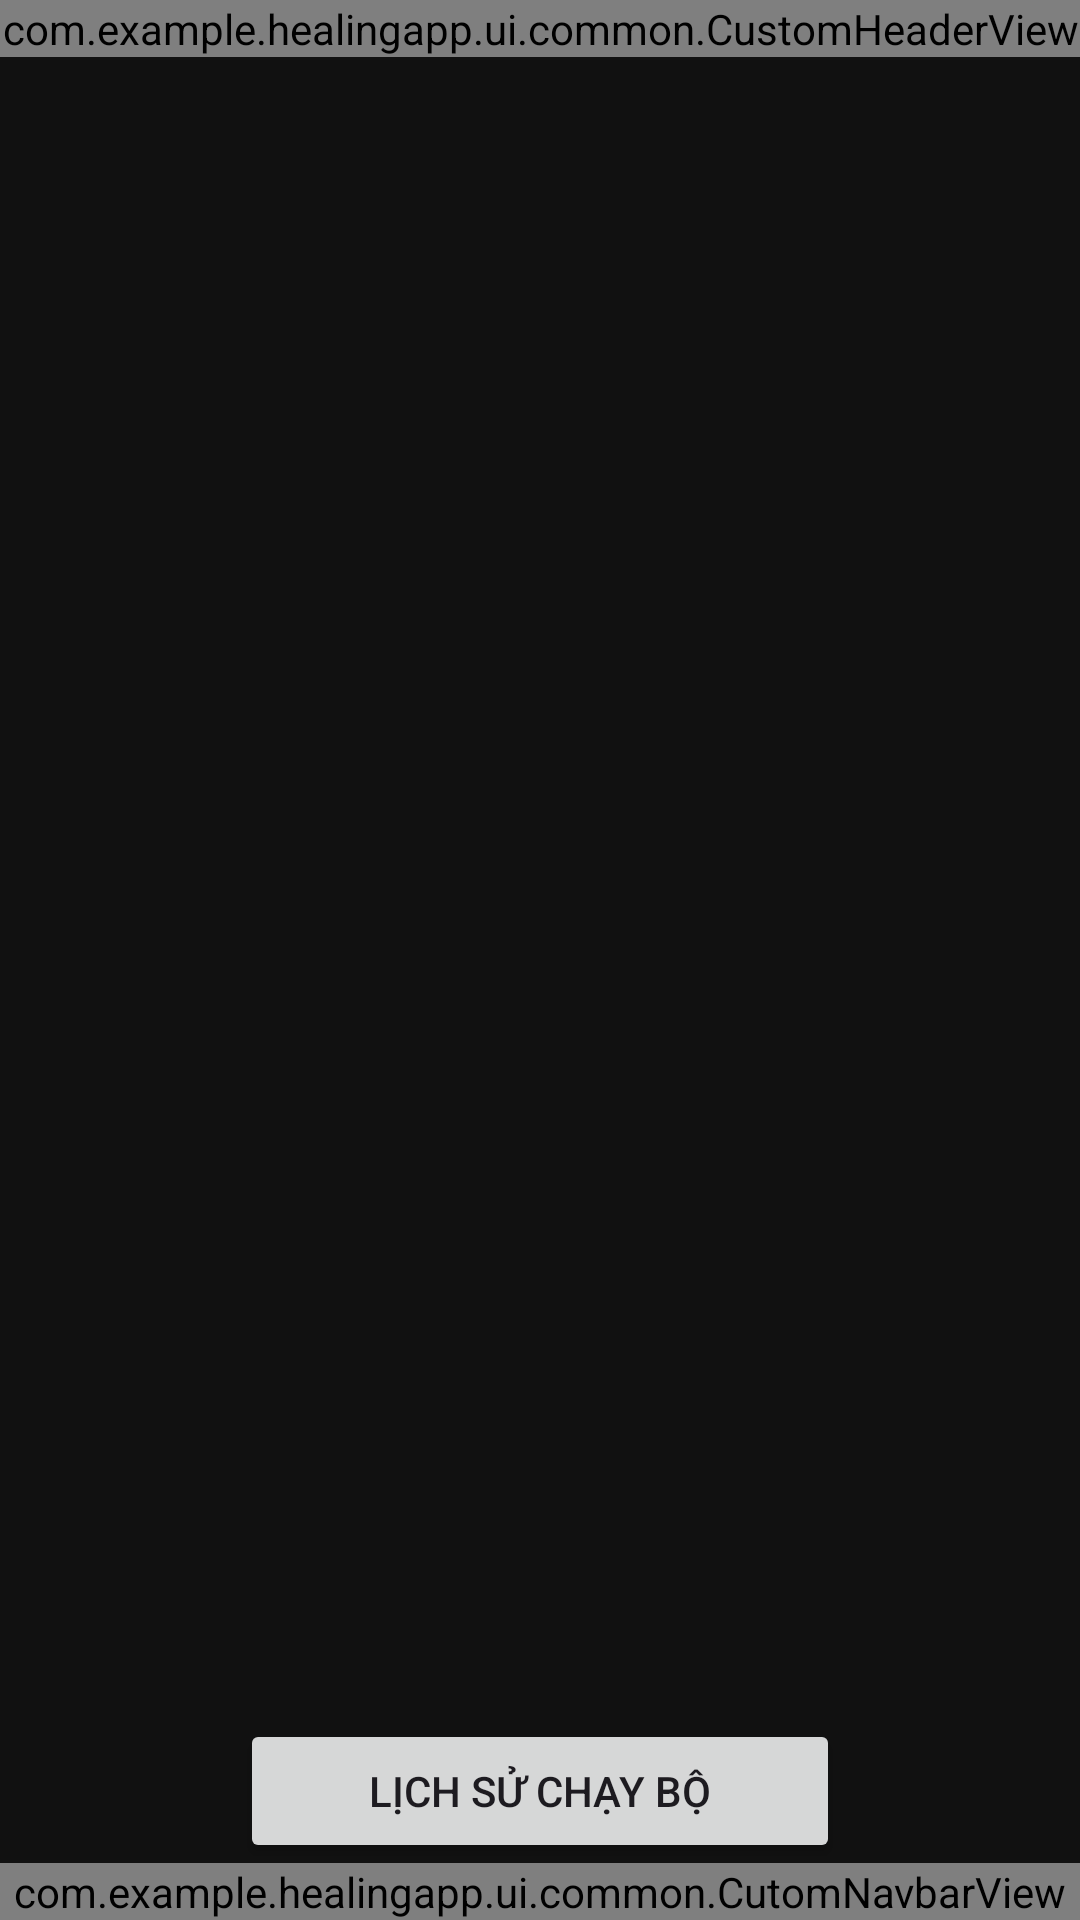

Android layout source for this screen:
<!-- AndroidManifest.xml: application theme Theme.MYPROJECT -->
<!-- res/layout/activity_select_workout.xml -->
<?xml version="1.0" encoding="utf-8"?>
<androidx.constraintlayout.widget.ConstraintLayout xmlns:android="http://schemas.android.com/apk/res/android"
    xmlns:app="http://schemas.android.com/apk/res-auto"
    xmlns:tools="http://schemas.android.com/tools"
    android:id="@+id/main"
    android:fitsSystemWindows="true"
    android:layout_width="match_parent"
    android:layout_height="match_parent"
    tools:context=".ui.workout.SelectWorkoutActivity"
    android:background="@color/background_dark_mode"
    >

    <com.example.healingapp.ui.common.CustomHeaderView
        android:id="@+id/my_custom_header"
        android:layout_width="match_parent"
        android:layout_height="wrap_content"
        app:layout_constraintTop_toTopOf="parent"
        app:layout_constraintStart_toStartOf="parent"
        app:layout_constraintEnd_toEndOf="parent"/>

    <androidx.recyclerview.widget.RecyclerView
        android:id="@+id/recycle_view_list"
        android:layout_width="match_parent"
        android:layout_height="wrap_content"
        android:layout_marginTop="30dp"

        app:layout_constraintTop_toBottomOf="@+id/my_custom_header" />

    <Button
        android:id="@+id/btnShowHistoryRun"
        android:layout_width="200dp"
        android:layout_height="wrap_content"
        android:text="Lịch sử chạy bộ"
        app:layout_constraintBottom_toTopOf="@+id/my_bottom_navbar"
        app:layout_constraintEnd_toEndOf="parent"
        app:layout_constraintStart_toStartOf="parent" />

    <com.example.healingapp.ui.common.CutomNavbarView
        android:id="@+id/my_bottom_navbar"
        android:layout_width="match_parent"
        android:layout_height="wrap_content"
        android:layout_alignParentBottom="true"
        app:layout_constraintBottom_toBottomOf="parent"
        app:layout_constraintStart_toStartOf="parent"
        app:layout_constraintEnd_toEndOf="parent"
        tools:ignore="MissingClass,MissingConstraints" />

</androidx.constraintlayout.widget.ConstraintLayout>
<!-- resources referenced by this layout -->
<resources>
  <color name="background_dark_mode">#111111</color>
  <style name="Theme.MYPROJECT" parent="Base.Theme.MYPROJECT" />
  <style name="Base.Theme.MYPROJECT" parent="Theme.Material3.DayNight.NoActionBar">
          
          
      </style>
</resources>
